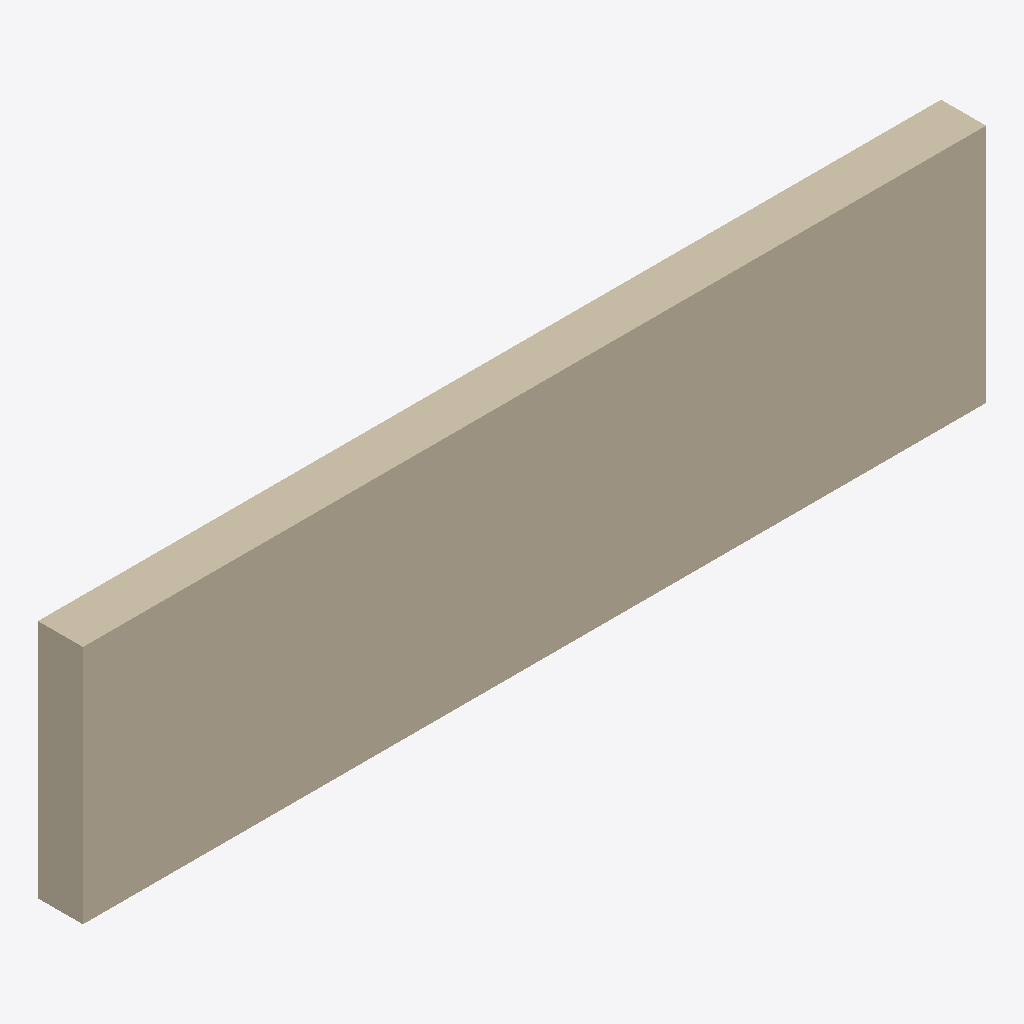
Isometric view of an IFC building model (IFC-SPF (STEP), schema IFC2X3, length unit metre), seen from the south-west, elements coloured by IFC class: 1 wall (beige).
Extent 1.1 m × 0.1 m × 0.3 m (x, y, z). Storeys (1): Default Building Storey at 0.00 m. Elements (1): 1 IfcWallStandardCase.

HEADER;
FILE_DESCRIPTION(('ViewDefinition [CoordinationView]'),'2;1');
FILE_NAME('/Users/macbook/Desktop/BIM/data/Duplex_A/IfcWallStandardCase55.ifc','2019-01-18T20:11:23-0500',('Unknown Author','info@ifctoolsproject.com'),('Unknown Organization'),'IFC Tools Project - IFC2x3 Java Toolbox','IFC2x3 Java Toolbox 2.0','Unknown Authorizer');
FILE_SCHEMA(('IFC2X3'));
ENDSEC;
DATA;
#47=IFCPROJECT('17NXIkeXz7Kx0fqyyTsGi_',#39,'Default Project','Description of Default Project',$,$,$,(#42),#46);
#49=IFCBUILDING('3g1KkTJ25C8xKfDvy6qtUh',#39,'Default Building','Description',$,#48,$,$,.ELEMENT.,$,$,$);
#50=IFCBUILDINGSTOREY('1U37kIoMH4696DBtIxRZn2',#39,'Default Building Storey','Description',$,#48,$,$,.ELEMENT.,$);
#1=IFCWALLSTANDARDCASE('3Y4YRln2r91vflHcHE5ITn',#2,'Basic Wall:Interior - Furring (38 mm Stud):217579',$,'Basic Wall:Interior - Furring (38 mm Stud):128404',#3,#4,'217579');
ENDSEC;
